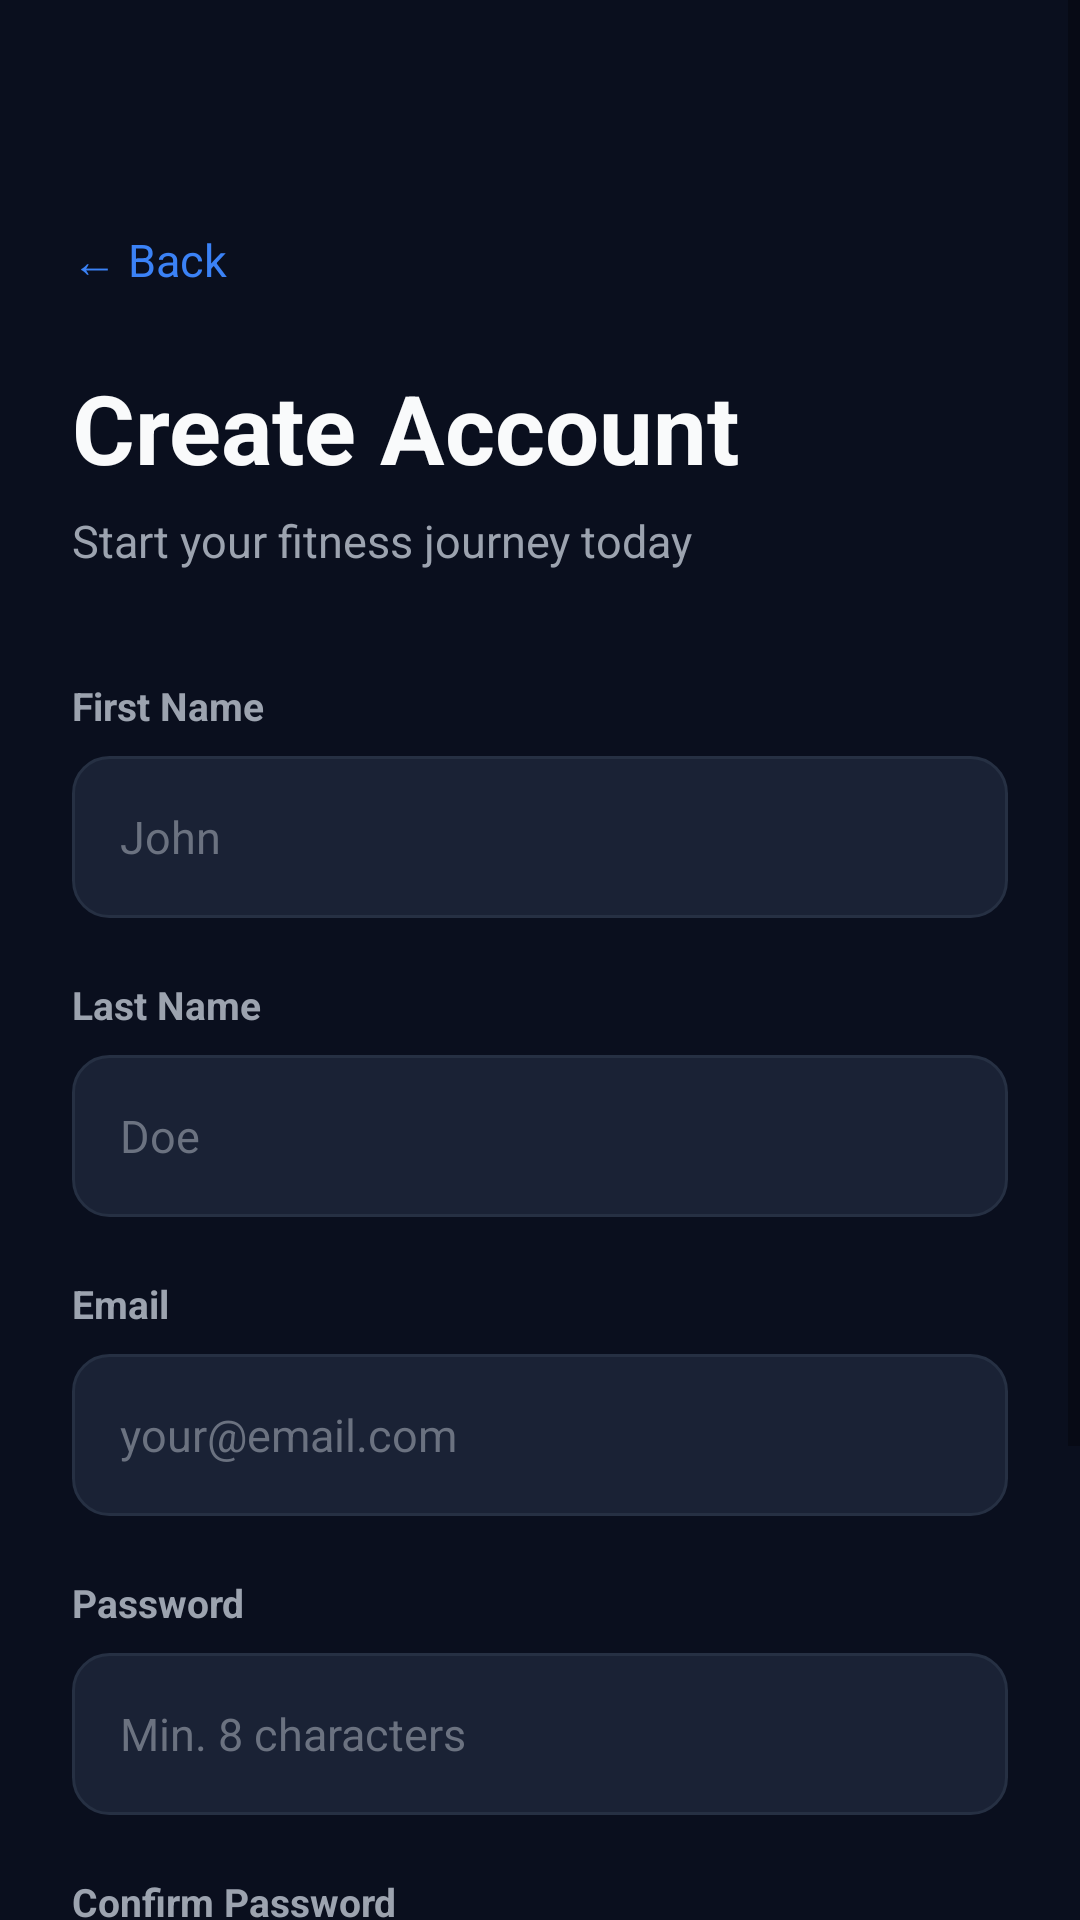

This screen was rendered from an Android layout file. Write that file and the resources it references.
<!-- AndroidManifest.xml: application theme Theme.GymbroMAD -->
<!-- res/layout/activity_register.xml -->
<?xml version="1.0" encoding="utf-8"?>
<ScrollView
    xmlns:android="http://schemas.android.com/apk/res/android"
    xmlns:app="http://schemas.android.com/apk/res-auto"
    android:layout_width="match_parent"
    android:layout_height="match_parent"
    android:background="@color/bg_dark"
    android:fillViewport="true">

    <androidx.constraintlayout.widget.ConstraintLayout
        android:layout_width="match_parent"
        android:layout_height="wrap_content"
        android:minHeight="700dp"
        android:padding="24dp">

        <TextView
            android:id="@+id/btn_back"
            android:layout_width="wrap_content"
            android:layout_height="wrap_content"
            android:text="← Back"
            android:textColor="@color/primary_light"
            android:textSize="15sp"
            android:layout_marginTop="52dp"
            app:layout_constraintTop_toTopOf="parent"
            app:layout_constraintStart_toStartOf="parent" />

        <TextView
            android:id="@+id/register_title"
            android:layout_width="wrap_content"
            android:layout_height="wrap_content"
            android:text="Create Account"
            android:textColor="@color/text_primary"
            android:textSize="32sp"
            android:textStyle="bold"
            android:layout_marginTop="24dp"
            app:layout_constraintTop_toBottomOf="@id/btn_back"
            app:layout_constraintStart_toStartOf="parent" />

        <TextView
            android:id="@+id/register_subtitle"
            android:layout_width="wrap_content"
            android:layout_height="wrap_content"
            android:text="Start your fitness journey today"
            android:textColor="@color/text_secondary"
            android:textSize="15sp"
            android:layout_marginTop="6dp"
            app:layout_constraintTop_toBottomOf="@id/register_title"
            app:layout_constraintStart_toStartOf="parent" />

        <TextView
            android:id="@+id/label_firstname"
            android:layout_width="wrap_content"
            android:layout_height="wrap_content"
            android:text="First Name"
            android:textColor="@color/text_secondary"
            android:textSize="13sp"
            android:textStyle="bold"
            android:layout_marginTop="36dp"
            app:layout_constraintTop_toBottomOf="@id/register_subtitle"
            app:layout_constraintStart_toStartOf="parent" />

        <EditText
            android:id="@+id/et_firstname"
            android:layout_width="0dp"
            android:layout_height="54dp"
            android:hint="John"
            android:inputType="textPersonName"
            android:background="@drawable/bg_input_field"
            android:textColor="@color/text_primary"
            android:textColorHint="@color/text_muted"
            android:textSize="15sp"
            android:paddingStart="16dp"
            android:paddingEnd="16dp"
            android:imeOptions="actionNext"
            android:layout_marginTop="8dp"
            app:layout_constraintTop_toBottomOf="@id/label_firstname"
            app:layout_constraintStart_toStartOf="parent"
            app:layout_constraintEnd_toEndOf="parent" />

        <TextView
            android:id="@+id/label_lastname"
            android:layout_width="wrap_content"
            android:layout_height="wrap_content"
            android:text="Last Name"
            android:textColor="@color/text_secondary"
            android:textSize="13sp"
            android:textStyle="bold"
            android:layout_marginTop="20dp"
            app:layout_constraintTop_toBottomOf="@id/et_firstname"
            app:layout_constraintStart_toStartOf="parent" />

        <EditText
            android:id="@+id/et_lastname"
            android:layout_width="0dp"
            android:layout_height="54dp"
            android:hint="Doe"
            android:inputType="textPersonName"
            android:background="@drawable/bg_input_field"
            android:textColor="@color/text_primary"
            android:textColorHint="@color/text_muted"
            android:textSize="15sp"
            android:paddingStart="16dp"
            android:paddingEnd="16dp"
            android:imeOptions="actionNext"
            android:layout_marginTop="8dp"
            app:layout_constraintTop_toBottomOf="@id/label_lastname"
            app:layout_constraintStart_toStartOf="parent"
            app:layout_constraintEnd_toEndOf="parent" />

        <TextView
            android:id="@+id/label_email"
            android:layout_width="wrap_content"
            android:layout_height="wrap_content"
            android:text="Email"
            android:textColor="@color/text_secondary"
            android:textSize="13sp"
            android:textStyle="bold"
            android:layout_marginTop="20dp"
            app:layout_constraintTop_toBottomOf="@id/et_lastname"
            app:layout_constraintStart_toStartOf="parent" />

        <EditText
            android:id="@+id/et_email"
            android:layout_width="0dp"
            android:layout_height="54dp"
            android:hint="your@email.com"
            android:inputType="textEmailAddress"
            android:background="@drawable/bg_input_field"
            android:textColor="@color/text_primary"
            android:textColorHint="@color/text_muted"
            android:textSize="15sp"
            android:paddingStart="16dp"
            android:paddingEnd="16dp"
            android:imeOptions="actionNext"
            android:layout_marginTop="8dp"
            app:layout_constraintTop_toBottomOf="@id/label_email"
            app:layout_constraintStart_toStartOf="parent"
            app:layout_constraintEnd_toEndOf="parent" />

        <TextView
            android:id="@+id/label_password"
            android:layout_width="wrap_content"
            android:layout_height="wrap_content"
            android:text="Password"
            android:textColor="@color/text_secondary"
            android:textSize="13sp"
            android:textStyle="bold"
            android:layout_marginTop="20dp"
            app:layout_constraintTop_toBottomOf="@id/et_email"
            app:layout_constraintStart_toStartOf="parent" />

        <EditText
            android:id="@+id/et_password"
            android:layout_width="0dp"
            android:layout_height="54dp"
            android:hint="Min. 8 characters"
            android:inputType="textPassword"
            android:background="@drawable/bg_input_field"
            android:textColor="@color/text_primary"
            android:textColorHint="@color/text_muted"
            android:textSize="15sp"
            android:paddingStart="16dp"
            android:paddingEnd="16dp"
            android:imeOptions="actionNext"
            android:layout_marginTop="8dp"
            app:layout_constraintTop_toBottomOf="@id/label_password"
            app:layout_constraintStart_toStartOf="parent"
            app:layout_constraintEnd_toEndOf="parent" />

        <TextView
            android:id="@+id/label_confirm_password"
            android:layout_width="wrap_content"
            android:layout_height="wrap_content"
            android:text="Confirm Password"
            android:textColor="@color/text_secondary"
            android:textSize="13sp"
            android:textStyle="bold"
            android:layout_marginTop="20dp"
            app:layout_constraintTop_toBottomOf="@id/et_password"
            app:layout_constraintStart_toStartOf="parent" />

        <EditText
            android:id="@+id/et_confirm_password"
            android:layout_width="0dp"
            android:layout_height="54dp"
            android:hint="Re-enter password"
            android:inputType="textPassword"
            android:background="@drawable/bg_input_field"
            android:textColor="@color/text_primary"
            android:textColorHint="@color/text_muted"
            android:textSize="15sp"
            android:paddingStart="16dp"
            android:paddingEnd="16dp"
            android:imeOptions="actionDone"
            android:layout_marginTop="8dp"
            app:layout_constraintTop_toBottomOf="@id/label_confirm_password"
            app:layout_constraintStart_toStartOf="parent"
            app:layout_constraintEnd_toEndOf="parent" />

        <TextView
            android:id="@+id/tv_error"
            android:layout_width="0dp"
            android:layout_height="wrap_content"
            android:text=""
            android:textColor="@color/error"
            android:textSize="13sp"
            android:visibility="gone"
            android:layout_marginTop="12dp"
            app:layout_constraintTop_toBottomOf="@id/et_confirm_password"
            app:layout_constraintStart_toStartOf="parent"
            app:layout_constraintEnd_toEndOf="parent" />

        <Button
            android:id="@+id/btn_register"
            android:layout_width="0dp"
            android:layout_height="54dp"
            android:text="Create Account"
            android:textColor="@color/text_primary"
            android:textSize="16sp"
            android:textStyle="bold"
            android:background="@drawable/bg_primary_button"
            android:stateListAnimator="@null"
            android:layout_marginTop="28dp"
            app:layout_constraintTop_toBottomOf="@id/tv_error"
            app:layout_constraintStart_toStartOf="parent"
            app:layout_constraintEnd_toEndOf="parent" />

        <TextView
            android:id="@+id/tv_login"
            android:layout_width="wrap_content"
            android:layout_height="wrap_content"
            android:text="Already have an account? Sign In"
            android:textColor="@color/primary_light"
            android:textSize="14sp"
            android:layout_marginTop="20dp"
            android:layout_marginBottom="16dp"
            android:clickable="true"
            android:focusable="true"
            app:layout_constraintTop_toBottomOf="@id/btn_register"
            app:layout_constraintStart_toStartOf="parent"
            app:layout_constraintEnd_toEndOf="parent" />

    </androidx.constraintlayout.widget.ConstraintLayout>

</ScrollView>
<!-- resources referenced by this layout -->
<resources>
  <color name="bg_dark">#0A0F1E</color>
  <color name="error">#EF4444</color>
  <color name="primary_light">#3B82F6</color>
  <color name="text_muted">#6B7280</color>
  <color name="text_primary">#F9FAFB</color>
  <color name="text_secondary">#9CA3AF</color>
  <!-- drawable bg_input_field (drawable) -->
  <?xml version="1.0" encoding="utf-8"?>
  <shape xmlns:android="http://schemas.android.com/apk/res/android"
      android:shape="rectangle">
      <solid android:color="@color/bg_input" />
      <corners android:radius="12dp" />
      <stroke android:width="1dp" android:color="@color/bg_elevated" />
  </shape>
  <style name="Theme.GymbroMAD" parent="Theme.MaterialComponents.DayNight.NoActionBar">
          <item name="colorPrimary">@color/primary</item>
          <item name="colorPrimaryDark">@color/primary_dark</item>
          <item name="colorAccent">@color/accent</item>
          <item name="android:windowBackground">@color/bg_dark</item>
          <item name="android:statusBarColor">@color/bg_dark</item>
          <item name="android:navigationBarColor">@color/bg_card</item>
          <item name="android:textColor">@color/text_primary</item>
          <item name="android:fontFamily">sans-serif</item>
      </style>
  <color name="bg_input">#1A2235</color>
  <color name="bg_elevated">#263043</color>
  <color name="primary">#2563EB</color>
  <color name="primary_dark">#1D4ED8</color>
  <color name="accent">#60A5FA</color>
  <color name="bg_card">#111827</color>
</resources>
